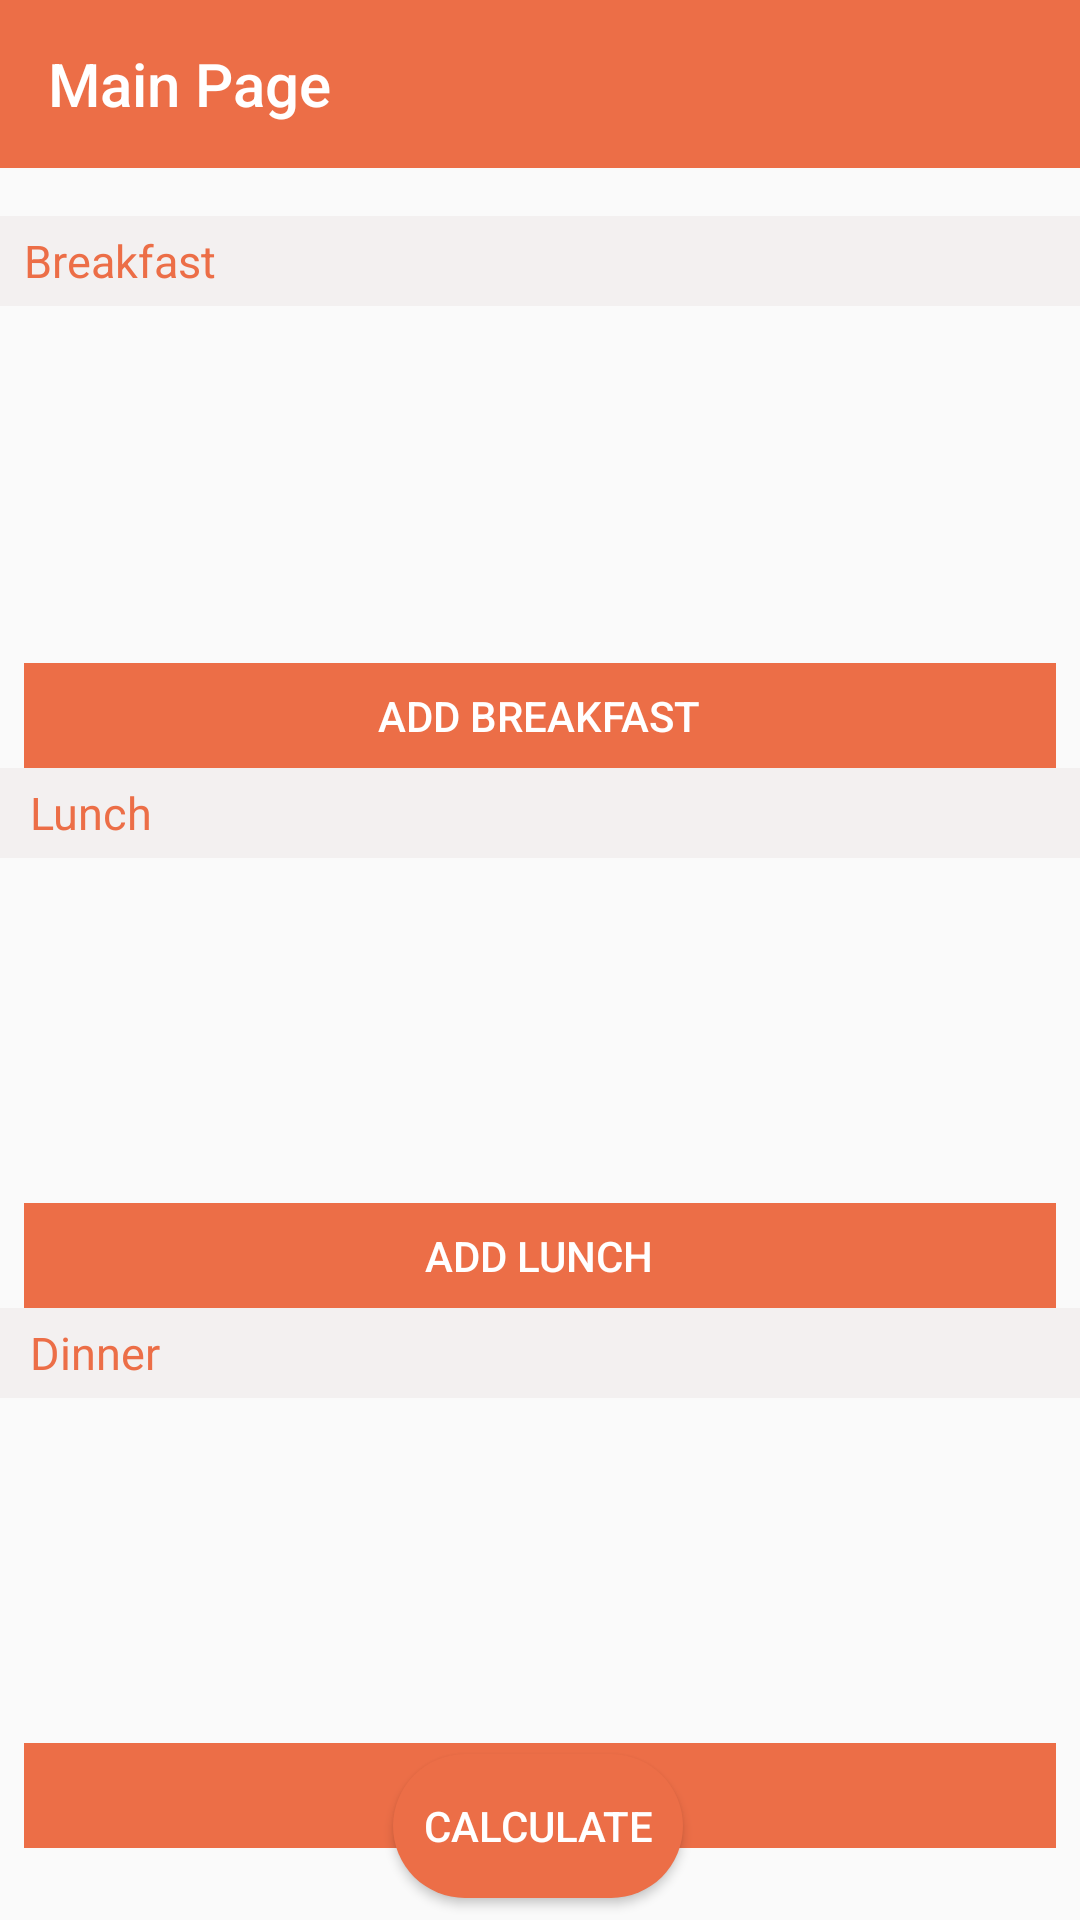

The Android layout XML behind this screen, and the referenced resources:
<!-- AndroidManifest.xml: application theme AppTheme -->
<!-- res/layout/activity_main.xml -->
<?xml version="1.0" encoding="utf-8"?>
<androidx.constraintlayout.widget.ConstraintLayout xmlns:android="http://schemas.android.com/apk/res/android"
    xmlns:app="http://schemas.android.com/apk/res-auto"
    xmlns:tools="http://schemas.android.com/tools"
    android:layout_width="match_parent"
    android:layout_height="match_parent"
    tools:context=".UI.MainActivity"
   >

    <TextView
        android:id="@+id/text_lunch"
        android:layout_width="match_parent"
        android:layout_height="30dp"
        android:paddingStart="10dp"
        android:text="Lunch"
        android:textColor="@color/mainOrange"
        android:textSize="15dp"
        android:gravity="center_vertical"
        android:background="@color/lightGray"

        app:layout_constraintEnd_toEndOf="parent"
        app:layout_constraintHorizontal_bias="0.0"
        app:layout_constraintStart_toStartOf="parent"
        app:layout_constraintTop_toBottomOf="@+id/btn_add_breakfast_frame" />

    <TextView
        android:id="@+id/text_dinner"
        android:layout_width="match_parent"
        android:layout_height="30dp"
        android:paddingStart="10dp"
        android:text="Dinner"
        android:textColor="@color/mainOrange"
        android:textSize="15dp"
        android:gravity="center_vertical"
        android:background="@color/lightGray"
        app:layout_constraintStart_toStartOf="parent"
        app:layout_constraintTop_toBottomOf="@id/btn_add_lunch_frame" />

    <androidx.appcompat.widget.Toolbar
        android:id="@+id/toolbar_main"
        android:layout_width="match_parent"
        android:layout_height="wrap_content"
        android:background="@color/mainOrange"
        app:layout_constraintEnd_toEndOf="parent"
        app:layout_constraintStart_toStartOf="parent"
        app:layout_constraintTop_toTopOf="parent"
        app:title="Main Page"
        android:theme="@style/Theme.AppCompat"/>

    <TextView
        android:id="@+id/text_breakfast"
        android:layout_width="match_parent"
        android:layout_height="30dp"
        android:paddingStart="8dp"
        android:layout_marginTop="16dp"
        android:text="Breakfast"
        android:textColor="@color/mainOrange"
        android:textSize="15dp"
        android:gravity="center_vertical"
        android:background="@color/lightGray"
        app:layout_constraintEnd_toEndOf="parent"
        app:layout_constraintHorizontal_bias="0.0"
        app:layout_constraintStart_toStartOf="parent"
        app:layout_constraintTop_toBottomOf="@+id/toolbar_main" />

    <androidx.recyclerview.widget.RecyclerView
        android:id="@+id/recyclerView_breakfast"
        android:layout_width="match_parent"
        android:layout_height="110dp"
        android:layout_marginStart="8dp"
        android:layout_marginTop="4dp"
        android:layout_marginEnd="8dp"
        app:layout_constraintEnd_toEndOf="parent"
        app:layout_constraintHorizontal_bias="0.0"
        app:layout_constraintStart_toStartOf="parent"
        app:layout_constraintTop_toBottomOf="@+id/text_breakfast" />


    <FrameLayout
        android:id="@+id/btn_add_breakfast_frame"
        android:layout_width="match_parent"
        android:layout_height="35dp"
        android:layout_marginStart="8dp"
        android:layout_marginTop="5dp"
        android:layout_marginEnd="8dp"
        android:background="@color/mainOrange"
        app:layout_constraintEnd_toEndOf="parent"
        app:layout_constraintStart_toStartOf="parent"
        app:layout_constraintTop_toBottomOf="@+id/recyclerView_breakfast">

        <Button
            android:id="@+id/btn_add_breakfast"
            android:layout_width="wrap_content"
            android:layout_height="match_parent"
            android:layout_gravity="center"
            android:background="@null"
            android:drawableLeft="@drawable/ic_add"
            android:gravity="center"
            android:minWidth="0dp"
            android:minHeight="0dp"
            android:text="add breakfast"
            android:textColor="#fff" />
    </FrameLayout>


    <androidx.recyclerview.widget.RecyclerView
        android:id="@+id/recyclerView_lunch"
        android:layout_width="match_parent"
        android:layout_height="110dp"
        android:layout_marginStart="8dp"

        android:layout_marginEnd="8dp"
        app:layout_constraintEnd_toEndOf="parent"
        app:layout_constraintHorizontal_bias="1.0"
        app:layout_constraintStart_toStartOf="parent"
        app:layout_constraintTop_toBottomOf="@+id/text_lunch" />


    <FrameLayout
        android:id="@+id/btn_add_lunch_frame"
        android:layout_width="match_parent"
        android:layout_height="35dp"
        android:layout_marginStart="8dp"
        android:layout_marginTop="5dp"
        android:layout_marginEnd="8dp"
        android:background="@color/mainOrange"
        app:layout_constraintEnd_toEndOf="parent"
        app:layout_constraintStart_toStartOf="parent"
        app:layout_constraintTop_toBottomOf="@+id/recyclerView_lunch">

        <Button
            android:id="@+id/btn_add_lunch"
            android:layout_width="wrap_content"
            android:layout_height="match_parent"
            android:layout_gravity="center"
            android:background="@null"
            android:drawableLeft="@drawable/ic_add"
            android:gravity="center"
            android:minWidth="0dp"
            android:minHeight="0dp"
            android:text="Add Lunch"
            android:textColor="#fff" />
    </FrameLayout>


    <androidx.recyclerview.widget.RecyclerView
        android:id="@+id/recyclerView_dinner"
        android:layout_width="match_parent"
        android:layout_height="110dp"
        android:layout_marginStart="8dp"

        android:layout_marginEnd="8dp"
        app:layout_constraintEnd_toEndOf="parent"
        app:layout_constraintHorizontal_bias="1.0"
        app:layout_constraintStart_toStartOf="parent"
        app:layout_constraintTop_toBottomOf="@+id/text_dinner" />

    <FrameLayout
        android:id="@+id/btn_add_dinner_frame"
        android:layout_width="match_parent"
        android:layout_height="35dp"
        android:layout_marginStart="8dp"
        android:layout_marginTop="5dp"
        android:layout_marginEnd="8dp"
        android:background="@color/mainOrange"
        app:layout_constraintEnd_toEndOf="parent"
        app:layout_constraintStart_toStartOf="parent"
        app:layout_constraintTop_toBottomOf="@+id/recyclerView_dinner">

        <Button
            android:id="@+id/btn_add_dinner"
            android:layout_width="wrap_content"
            android:layout_height="match_parent"
            android:layout_gravity="center"
            android:background="@null"
            android:drawableLeft="@drawable/ic_add"
            android:gravity="center"
            android:minWidth="0dp"
            android:minHeight="0dp"
            android:text="Add Dinner"
            android:textColor="#fff" />
    </FrameLayout>

    <Button
        android:id="@+id/btn_calculate"
        android:layout_width="wrap_content"
        android:layout_height="wrap_content"
        android:layout_marginBottom="16dp"
        android:background="@drawable/primary_round_btn_bg"
        android:padding="10dp"
        android:text="Calculate"
        android:textColor="#fff"
        app:layout_constraintBottom_toBottomOf="parent"
        app:layout_constraintEnd_toEndOf="parent"
        app:layout_constraintHorizontal_bias="0.498"
        app:layout_constraintStart_toStartOf="parent"
        app:layout_constraintTop_toBottomOf="@+id/btn_add_dinner_frame"
        app:layout_constraintVertical_bias="0.787" />


</androidx.constraintlayout.widget.ConstraintLayout>
<!-- resources referenced by this layout -->
<resources>
  <color name="lightGray">#F3F0F0</color>
  <color name="mainOrange">#EC6E47</color>
  <!-- drawable primary_round_btn_bg (drawable) -->
  <?xml version="1.0" encoding="utf-8"?>
  <shape xmlns:android="http://schemas.android.com/apk/res/android"
    android:shape="rectangle"  >
      <solid android:color="@color/mainOrange">
  
      </solid>
      <corners android:radius="25dp"/>
  
  </shape>
  <style name="AppTheme" parent="Theme.AppCompat.Light.NoActionBar">
        
        <item name="colorPrimary">@color/mainOrange</item>
        <item name="colorPrimaryDark">@color/mainOrange</item>
        <item name="colorAccent">#FF6B3D</item>
    </style>
</resources>
